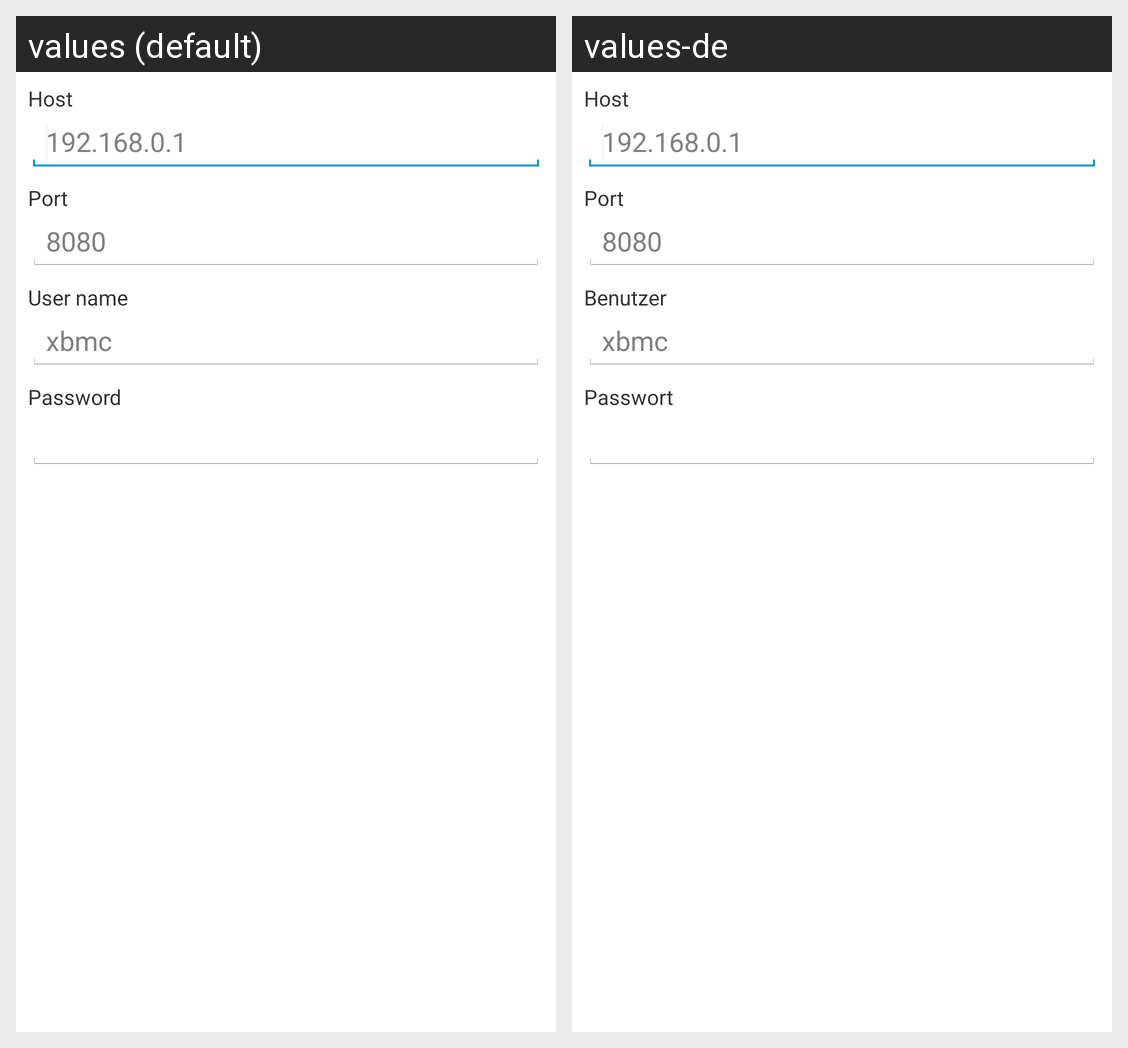

Here is an Android app screen in its default locale and in the app's own translations. Write out the translated-string differences for the strings that appear on this screen.
Android screen res/layout/host_preference.xml rendered under 2 locales, left to right: values (default), values-de. Device: Nexus 5 (rendered at 1080×1920; each locale shown at half size, 540×960, under a caption strip naming it); theme Theme.xbmc.
Strings drawn on this screen, with the default value and each locale's value (text and hints the layout hard-codes, and strings that could not be matched under every locale, appear in the picture but are not listed):

host_address_label
  values: Host
  values-de: Host

host_address_hint
  values: 192.168.0.1
  values-de: 192.168.0.1

host_port_label
  values: Port
  values-de: Port

host_port_hint
  values: 8080
  values-de: 8080

host_username_label
  values: User name
  values-de: Benutzer

host_username_hint
  values: xbmc
  values-de: xbmc

host_password_label
  values: Password
  values-de: Passwort
